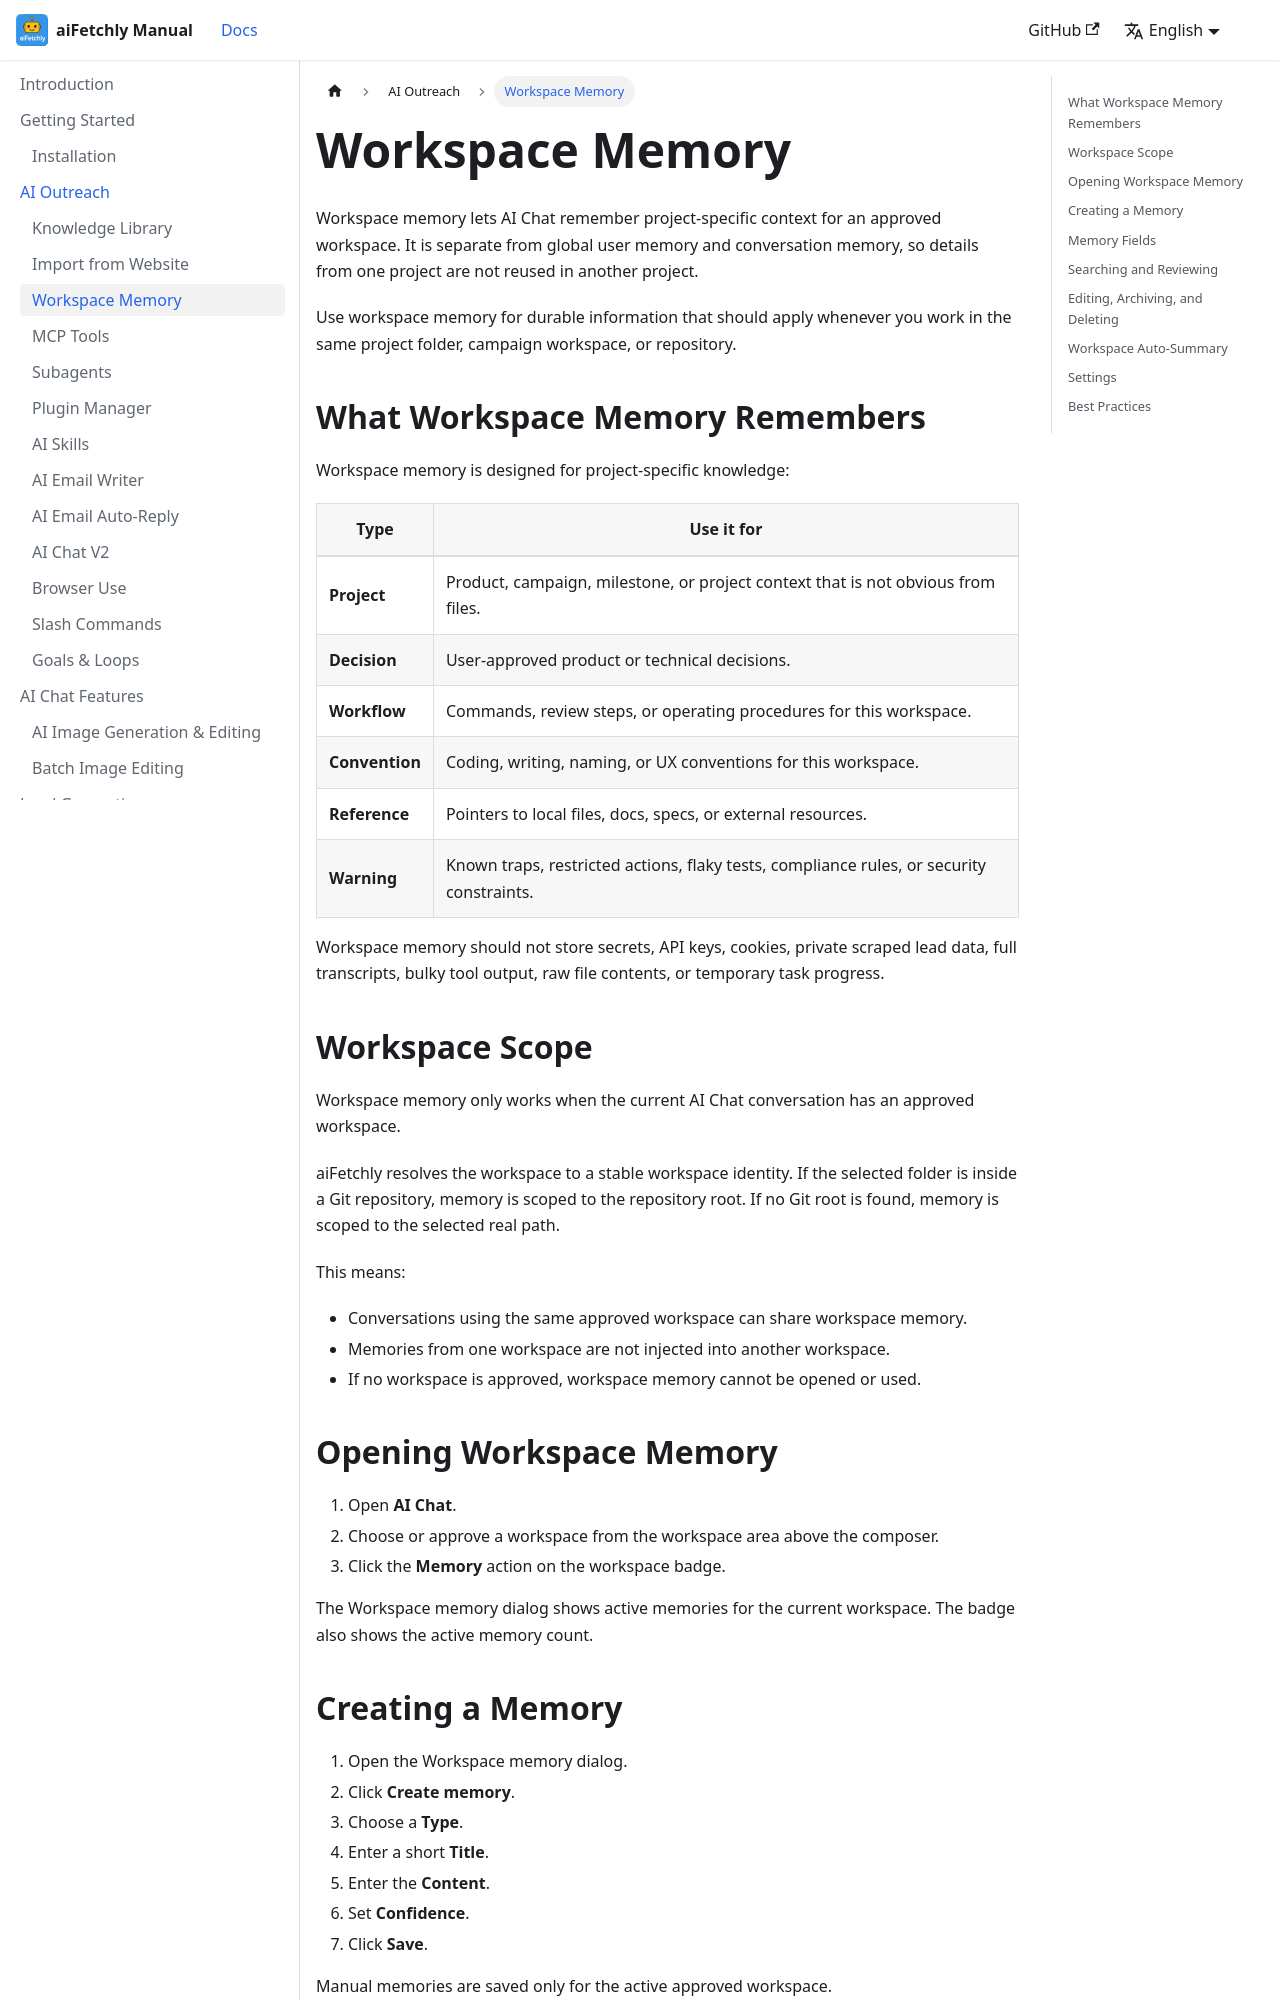

repository: robertzengcn/aifetchly-manual · page: docs/ai-outreach/workspace-memory/index.html · generator: docusaurus

---
id: workspace-memory
title: Workspace Memory
sidebar_label: Workspace Memory
description: Use workspace-scoped memory so AI Chat can remember project-specific decisions, workflows, conventions, references, and warnings.
---

# Workspace Memory

Workspace memory lets AI Chat remember project-specific context for an approved workspace. It is separate from global user memory and conversation memory, so details from one project are not reused in another project.

Use workspace memory for durable information that should apply whenever you work in the same project folder, campaign workspace, or repository.

## What Workspace Memory Remembers

Workspace memory is designed for project-specific knowledge:

| Type | Use it for |
|---|---|
| **Project** | Product, campaign, milestone, or project context that is not obvious from files. |
| **Decision** | User-approved product or technical decisions. |
| **Workflow** | Commands, review steps, or operating procedures for this workspace. |
| **Convention** | Coding, writing, naming, or UX conventions for this workspace. |
| **Reference** | Pointers to local files, docs, specs, or external resources. |
| **Warning** | Known traps, restricted actions, flaky tests, compliance rules, or security constraints. |

Workspace memory should not store secrets, API keys, cookies, private scraped lead data, full transcripts, bulky tool output, raw file contents, or temporary task progress.

## Workspace Scope

Workspace memory only works when the current AI Chat conversation has an approved workspace.

aiFetchly resolves the workspace to a stable workspace identity. If the selected folder is inside a Git repository, memory is scoped to the repository root. If no Git root is found, memory is scoped to the selected real path.

This means:

- Conversations using the same approved workspace can share workspace memory.
- Memories from one workspace are not injected into another workspace.
- If no workspace is approved, workspace memory cannot be opened or used.

## Opening Workspace Memory

1. Open **AI Chat**.
2. Choose or approve a workspace from the workspace area above the composer.
3. Click the **Memory** action on the workspace badge.

The Workspace memory dialog shows active memories for the current workspace. The badge also shows the active memory count.
